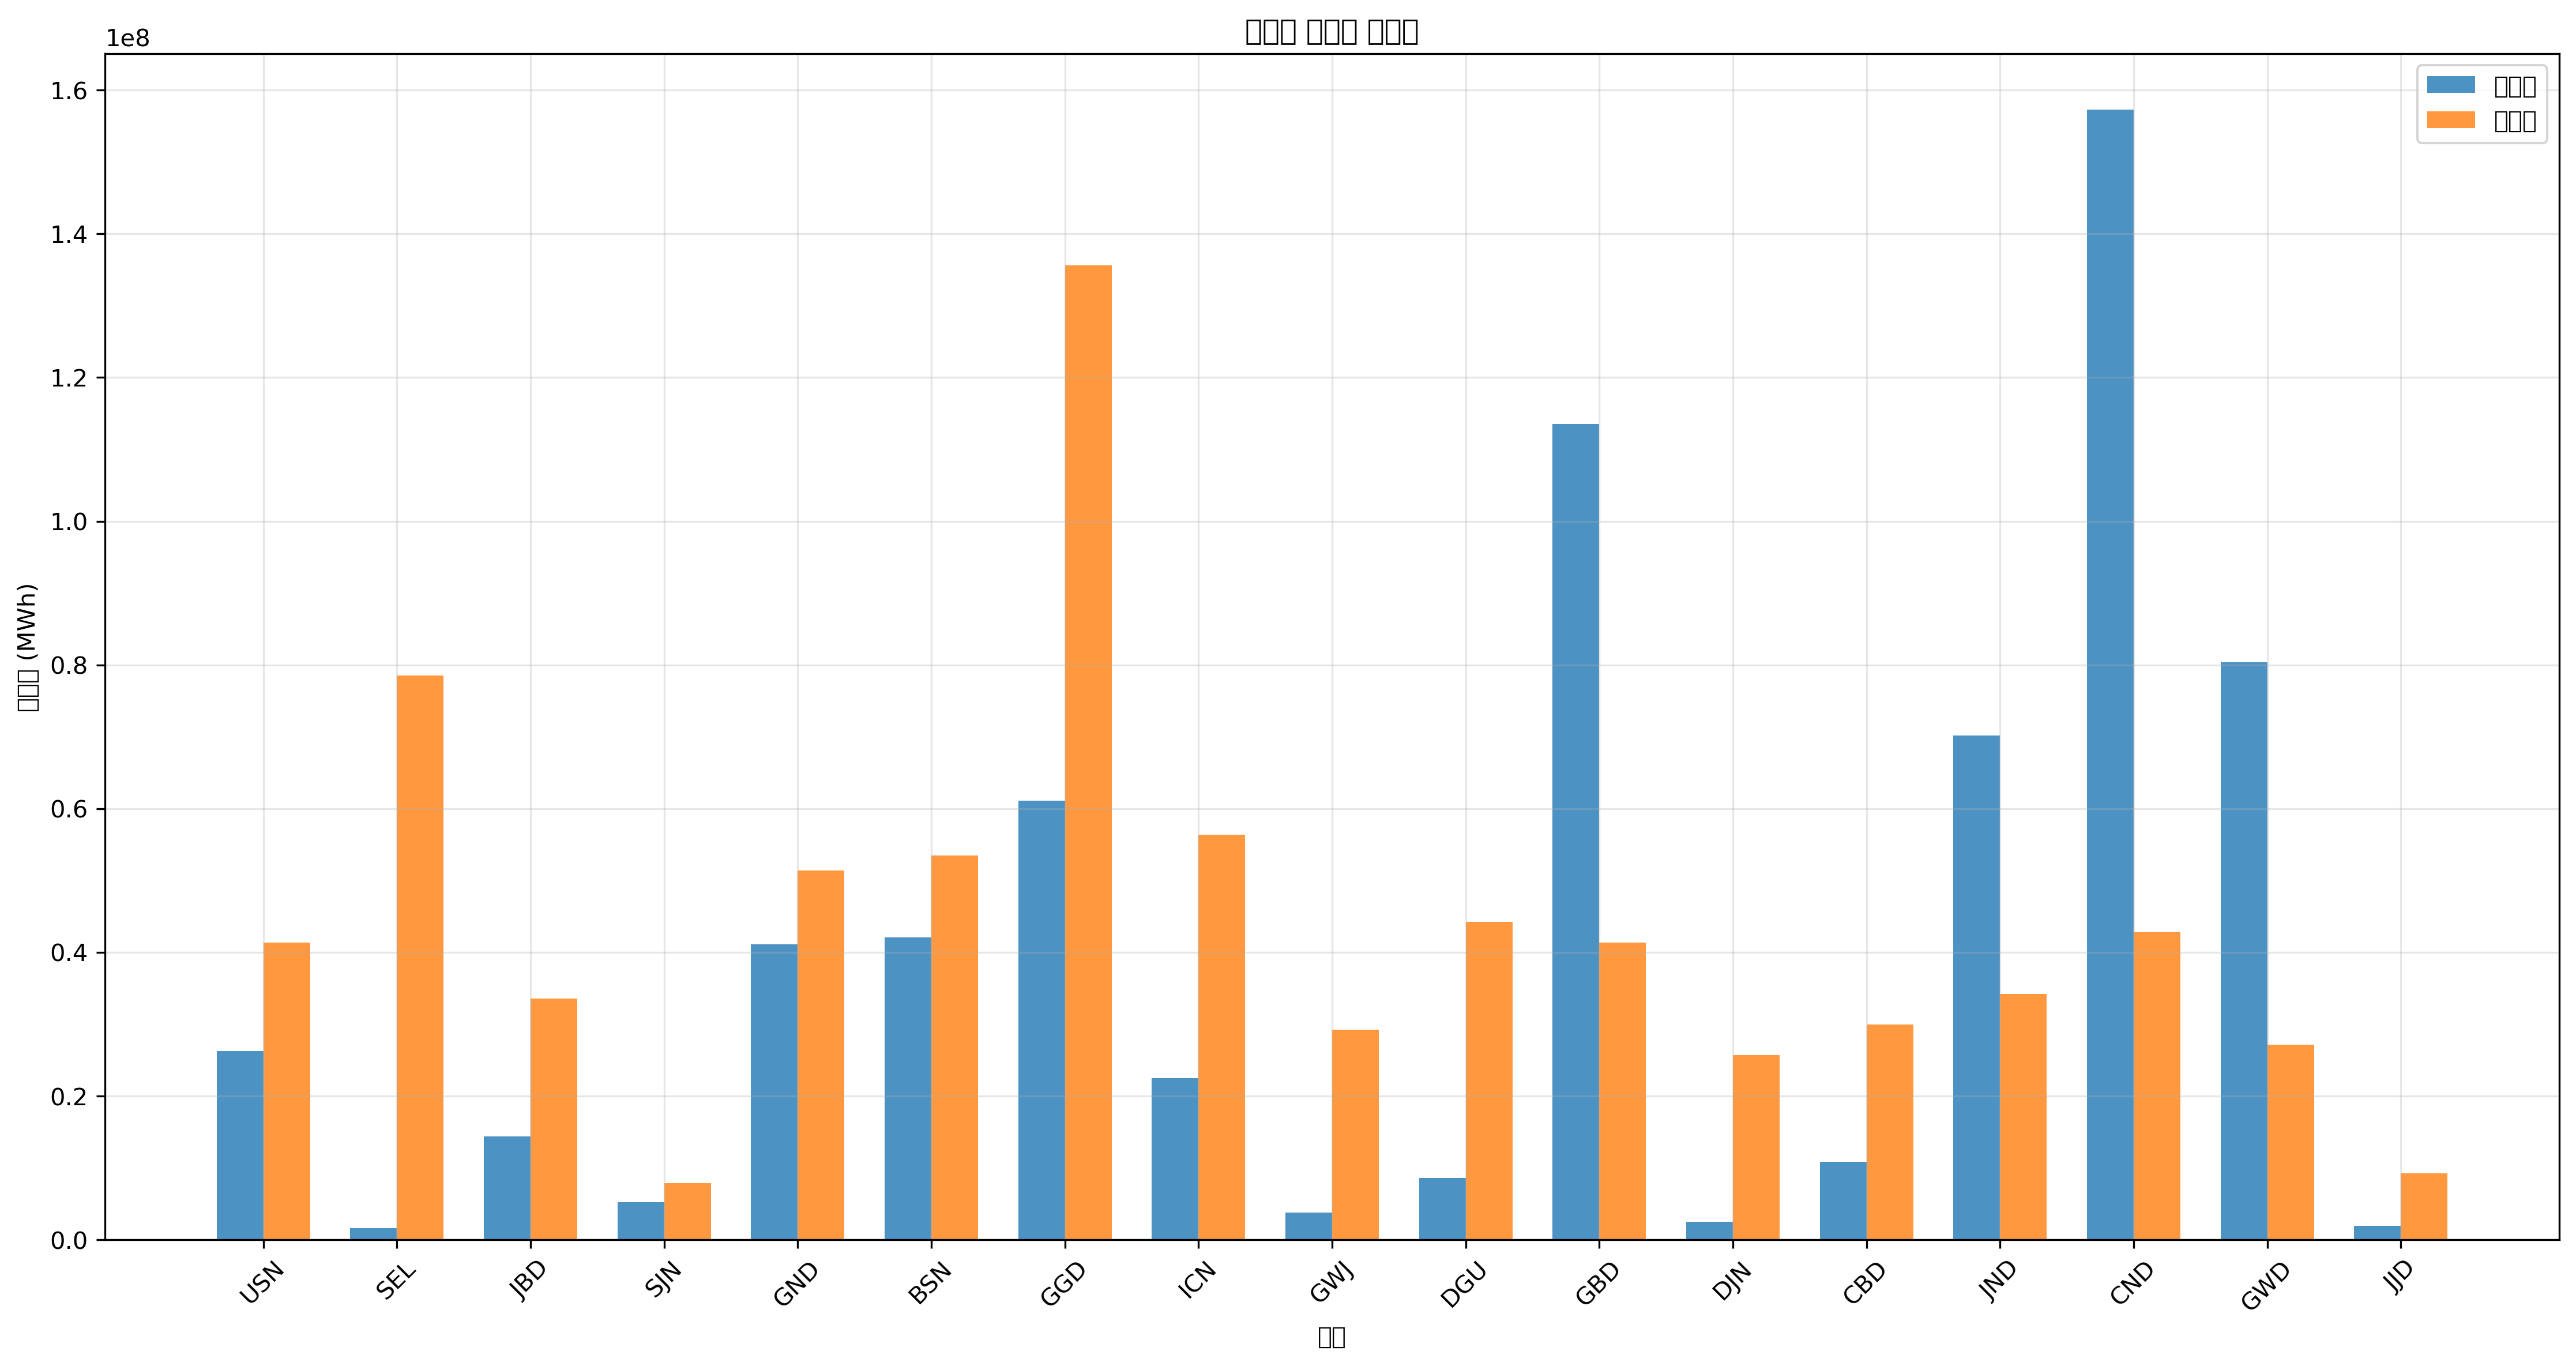

The table this chart was drawn from, first rows:
지역, 발전량(MWh), 부하량(MWh), 밸런스(MWh)
USN, 26252085, 41382237, -15130151
SEL, 1656328, 78493925, -76837597
JBD, 14349734, 33537858, -19188124
SJN, 5233964, 7844379, -2610415
GND, 41125113, 51376931, -10251817
BSN, 42091223, 53517218, -11425995
GGD, 61134430, 135574947, -74440518
ICN, 22503347, 56374277, -33870931
GWJ, 3799996, 29257283, -25457286
DGU, 8613839, 44239296, -35625457
GBD, 113498041, 41382237, 72115804
DJN, 2543305, 25683452, -23140147
CBD, 10888340, 29974054, -19085715
JND, 70143675, 34254630, 35889046
CND, 157247918, 42815780, 114432138
GWD, 80336292, 27116995, 53219297
JJD, 1949443, 9277922, -7328479
